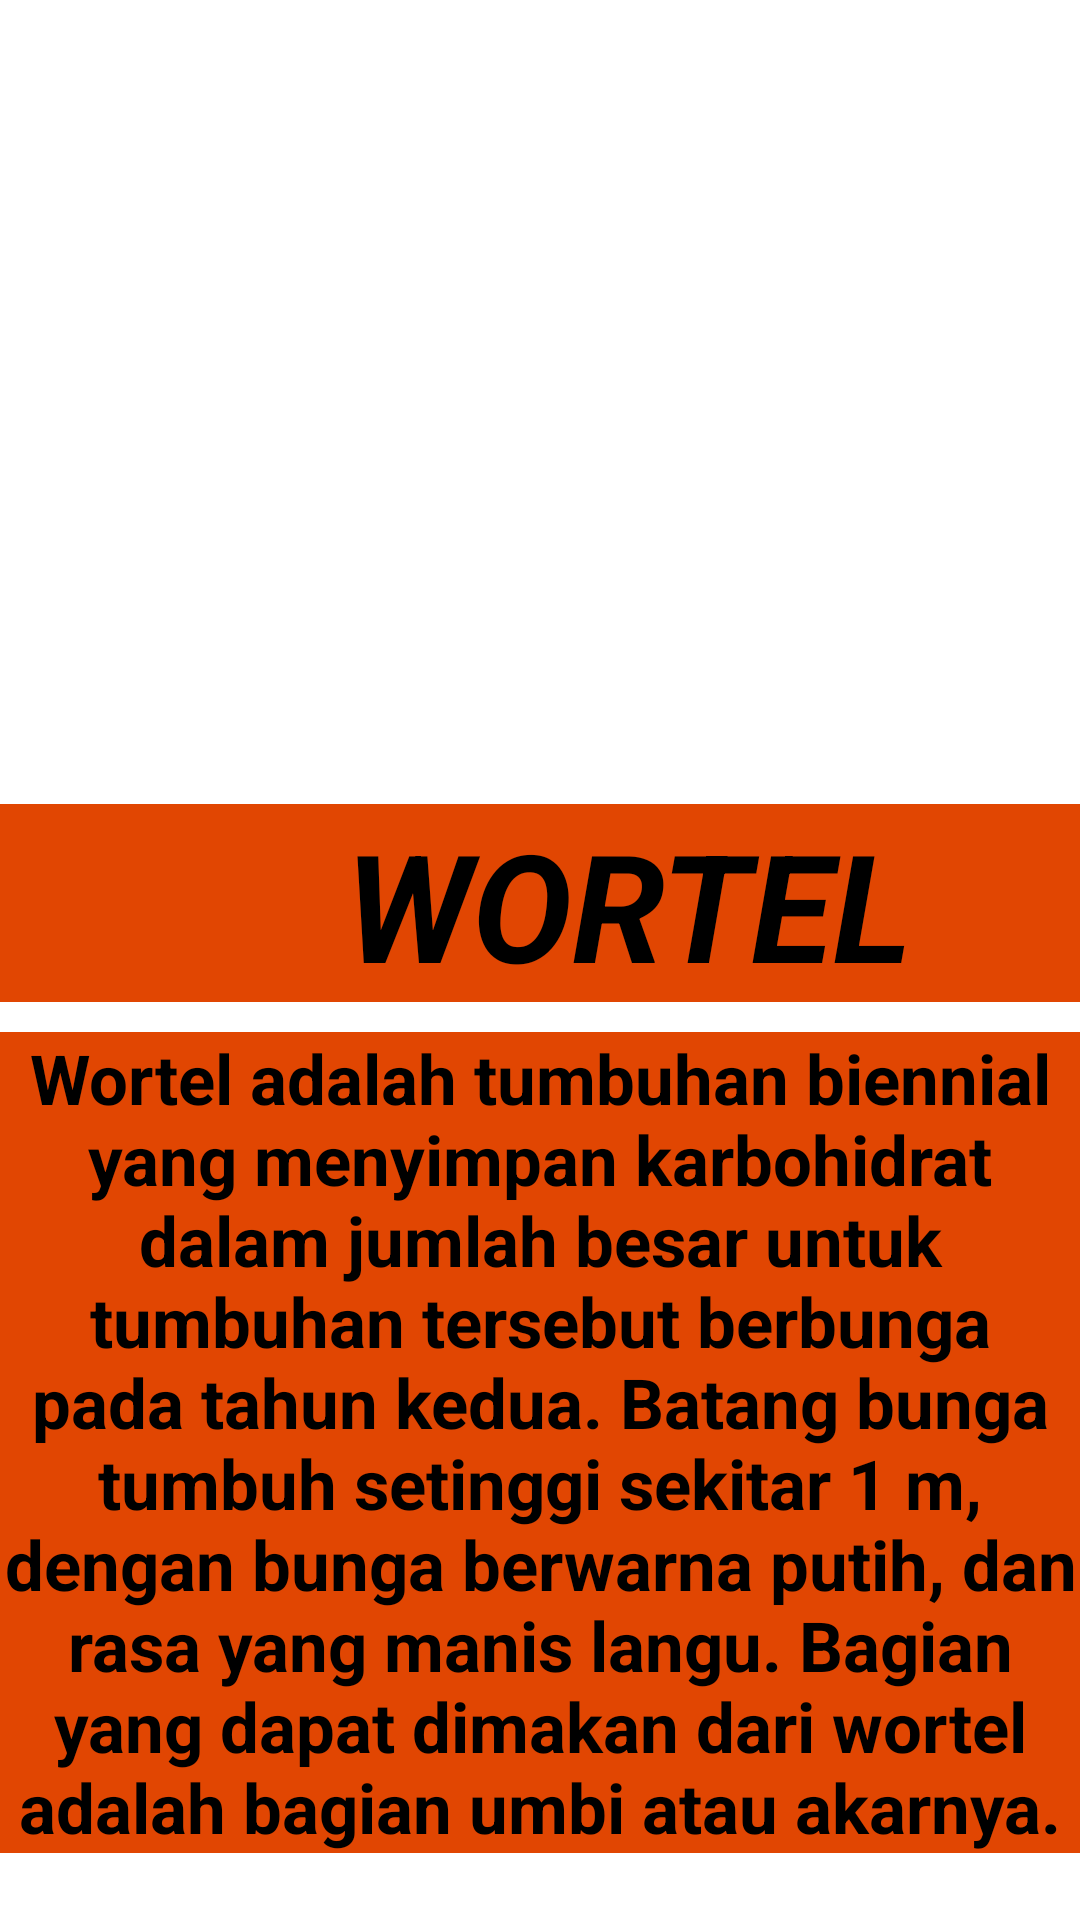

Write the Android layout XML for this screen, with the resource values it uses.
<!-- AndroidManifest.xml: application theme Theme.Ujianibnurifan -->
<!-- res/layout/activity_wortel.xml -->
<?xml version="1.0" encoding="utf-8"?>
<androidx.constraintlayout.widget.ConstraintLayout xmlns:android="http://schemas.android.com/apk/res/android"
    xmlns:app="http://schemas.android.com/apk/res-auto"
    xmlns:tools="http://schemas.android.com/tools"
    android:layout_width="match_parent"
    android:layout_height="match_parent"
    tools:context=".WortelActivity">
    <TextView
        android:layout_width="419dp"
        android:layout_height="66dp"
        android:layout_marginTop="268dp"
        android:background="#E14602"
        android:gravity="center"
        android:text="WORTEL"
        android:textColor="#000"
        android:textSize="50dp"
        android:textStyle="bold|italic"
        app:layout_constraintStart_toStartOf="parent"
        app:layout_constraintTop_toTopOf="parent" />
    <ImageView
        android:layout_width="450dp"
        android:layout_height="277dp"
        app:layout_constraintBottom_toBottomOf="parent"
        app:layout_constraintEnd_toEndOf="parent"
        app:layout_constraintHeight_max="290dp"
        app:layout_constraintStart_toStartOf="parent"
        app:layout_constraintTop_toTopOf="parent"
        app:layout_constraintVertical_bias="0.0"
        app:layout_constraintWidth_max="3000dp"
        app:srcCompat="@drawable/wortel" />
    <TextView
        android:layout_width="match_parent"
        android:layout_height="wrap_content"
        android:layout_marginStart="0dp"
        android:layout_marginTop="344dp"
        android:background="#E14602"
        android:gravity="center"
        android:text="Wortel adalah tumbuhan biennial yang menyimpan karbohidrat dalam jumlah besar untuk tumbuhan tersebut berbunga pada tahun kedua. Batang bunga tumbuh setinggi sekitar 1 m, dengan bunga berwarna putih, dan rasa yang manis langu. Bagian yang dapat dimakan dari wortel adalah bagian umbi atau akarnya."
        android:textColor="#000"
        android:textSize="23sp"
        android:textStyle="bold"
        app:layout_constraintStart_toStartOf="parent"
        app:layout_constraintTop_toTopOf="parent" />
</androidx.constraintlayout.widget.ConstraintLayout>
<!-- resources referenced by this layout -->
<resources>
  <style name="Theme.Ujianibnurifan" parent="Theme.MaterialComponents.DayNight.DarkActionBar">
          
          <item name="colorPrimary">@color/purple_500</item>
          <item name="colorPrimaryVariant">@color/purple_700</item>
          <item name="colorOnPrimary">@color/white</item>
          
          <item name="colorSecondary">@color/teal_200</item>
          <item name="colorSecondaryVariant">@color/teal_700</item>
          <item name="colorOnSecondary">@color/black</item>
          
          <item name="android:statusBarColor" tools:targetApi="21">?attr/colorPrimaryVariant</item>
          
      </style>
  <!-- not gathered from this repository: default colours our renderer supplied (Android Studio template values) -->
  <color name="purple_500">#FF6200EE</color>
  <color name="purple_700">#FF3700B3</color>
  <color name="teal_200">#FF03DAC5</color>
  <color name="teal_700">#FF018786</color>
  <color name="black">#FF000000</color>
  <color name="white">#FFFFFFFF</color>
</resources>
